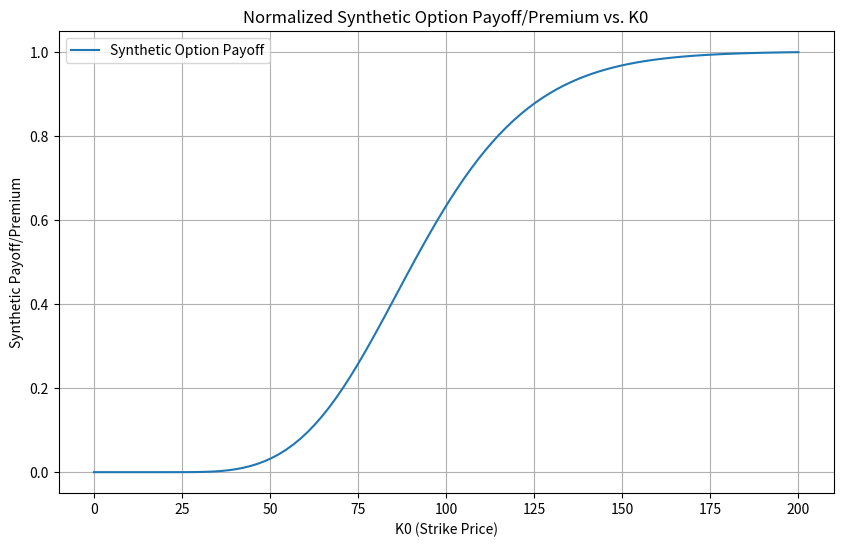
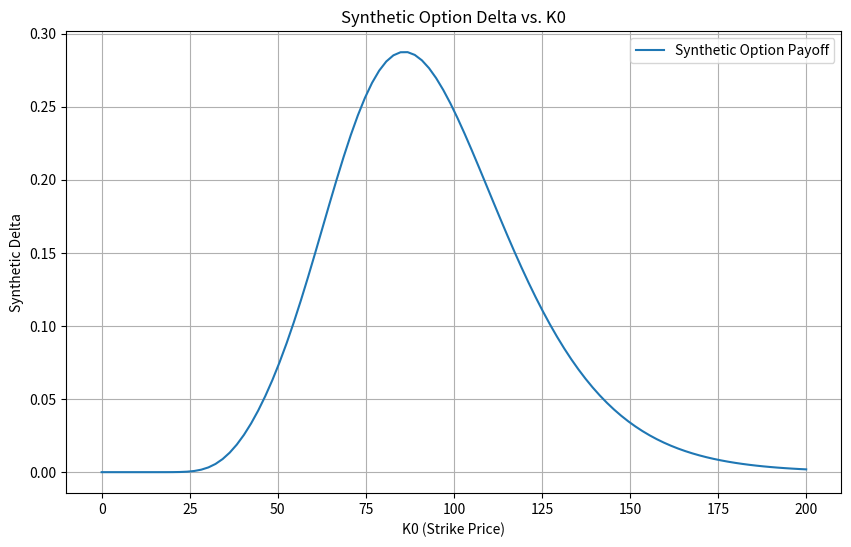

The matplotlib source for these figures, in order:
import numpy as np
from scipy.stats import norm
from scipy.optimize import bisect
import matplotlib.pyplot as plt
import math

class LivestockRiskProtection:

    def __init__(self, r, F):
        self.r = r # interest rate
        self.F = F # futures price (i.e. feeder cattle index)

    def black_scholes_put_price_with_futures(self, K, T, sigma):
        """Compute the Black-Scholes price for a European put option using the futures price."""
        d1 = (np.log(self.F / K) + 0.5 * sigma ** 2 * T) / (sigma * np.sqrt(T))
        d2 = d1 - sigma * np.sqrt(T)
        put_price = K * np.exp(-self.r * T) * norm.cdf(-d2) - self.F * np.exp(-self.r * T) * norm.cdf(-d1)
        return put_price

    def implied_volatility_with_futures(self, P, K, T):
        """Compute the implied volatility from the option price using Brent's method with futures price."""

        # Define the objective function for finding the root
        def objective_function(sigma):
            return self.black_scholes_put_price_with_futures(K, T, sigma) - P

        lowerbound = np.max([0, (K - self.F) * np.exp(-self.r * T)])
        if P < lowerbound:
            return np.nan
        if P == lowerbound:
            return 0
        if P >= self.F * np.exp(-self.r * T):
            return np.nan
        hi = 0.2

        while self.black_scholes_put_price_with_futures(K, T, hi) > P:
            hi = hi / 2
        while self.black_scholes_put_price_with_futures(K, T, hi) < P:
            hi = hi * 2
        lo = hi / 2

        # Use bisect to find the root, i.e., the implied volatility
        implied_vol = bisect(objective_function, lo, hi)
        return implied_vol

    def black_scholes_put_delta_with_futures(self, K, T, sigma):
        """Compute the Black-Scholes delta for a European put option using the futures price."""
        d1 = (np.log(self.F / K) + 0.5 * sigma ** 2 * T) / (sigma * np.sqrt(T))
        delta_put = -np.exp(-self.r * T) * norm.cdf(-d1)
        return delta_put

    # def compute_put_delta_from_premium_with_futures(self, P, K, T, sigma):
    #     """Compute the Black-Scholes put delta from the option premium using the futures price."""
    #     # sigma = self.implied_volatility_with_futures(P, K, T)
    #     delta_put = self.black_scholes_put_delta_with_futures(K, T, sigma)
    #     return delta_put

    def synthetic_put_delta(self, P0, K0, F0, T, sigma):
        # Strike prices
        K1 = K0 - 1.5 * abs(K0 - F0)  # K1 is 1.5 times further away from F than K0
        K2 = K0 - 5 * abs(K0 - F0)  # K2 is 5 times further away from F than K0

        # Compute individual deltas
        delta_K0 = self.black_scholes_put_delta_with_futures(K0, T, sigma)
        delta_K1 = self.black_scholes_put_delta_with_futures(K1, T, sigma) # assume 0 premium
        delta_K2 = self.black_scholes_put_delta_with_futures(K2, T, sigma) # assume 0 premium

        # Compute synthetic delta based on LRP substitution nature
        synthetic_delta = -1 * delta_K0 + 0.9 * delta_K1 + 0.1 * delta_K2

        return synthetic_delta

    def put_payoff(self, K):
        """Compute the payoff of a put option at maturity."""
        return np.maximum(K - self.F, 0)

    def synthetic_option_payoff(self, P, K0, F0, T, sigma):
        """Compute the synthetic option payoff with respect to K0."""
        if (K0 - 5 * abs(K0 - F0)) >= 0:

            K1 = K0 - 1.5 * abs(K0 - F0)  # K1 is 1.5 times further away from F than K0
            K2 = K0 - 5 * abs(K0 - F0)  # K2 is 5 times further away from F than K0

            # Calculate individual put option payoffs at each strike
            # sigma = self.implied_volatility_with_futures(P, self.F, T) # Assume IV is constant based on ATM vol
            payoff_K0 = self.black_scholes_put_price_with_futures(K0, T, sigma)
            payoff_K1 = self.black_scholes_put_price_with_futures(K1, T, sigma)
            payoff_K2 = self.black_scholes_put_price_with_futures(K2, T, sigma)

            # Calculate the synthetic payoff
            total_payoff = P * np.exp(-self.r*T) - payoff_K0 + 0.9 * payoff_K1 + 0.1 * payoff_K2

            return total_payoff

def plot_synthetic_option_payoff(r, P, K0, F0, T):
    # Plot the synthetic option payoff
    price_values = np.linspace(0, 2 * K0, 100)
    total_payoffs = []
    price_values_valid = []

    livestock_risk_protection = LivestockRiskProtection(r, K0)  # Calculate ATM vol
    if T == 0:
        sigma = 0
    else:
        sigma = livestock_risk_protection.implied_volatility_with_futures(P, K0, T)
    for price in price_values:
        livestock_risk_protection_new = LivestockRiskProtection(r, price)
        payoff = livestock_risk_protection_new.synthetic_option_payoff(P, K0, F0, T, sigma)
        try:
            if not math.isnan(float(payoff)):
                total_payoffs.append(float(payoff))
                price_values_valid.append(price)
        except:
            pass

    # normalize payoffs
    min_payoff = min(total_payoffs)
    max_payoff = max(total_payoffs)
    normalized_payoffs = [(i-min_payoff)/(max_payoff-min_payoff) for i in total_payoffs]
    plt.figure(figsize=(10, 6))
    plt.plot(price_values_valid, normalized_payoffs, label='Synthetic Option Payoff')
    plt.title("Normalized Synthetic Option Payoff/Premium vs. K0")
    plt.xlabel("K0 (Strike Price)")
    plt.ylabel("Synthetic Payoff/Premium")
    plt.grid(True)
    plt.legend()
    plt.show()

def plot_synthetic_option_delta(r, P, K0, F0, T):
    # Plot the synthetic option payoff
    price_values = np.linspace(0, 2 * K0, 100)
    total_payoffs = []
    price_values_valid = []

    livestock_risk_protection = LivestockRiskProtection(r, K0)  # Calculate ATM vol
    if T == 0:
        sigma = 0
    else:
        sigma = livestock_risk_protection.implied_volatility_with_futures(P, K0, T)
    for price in price_values:
        livestock_risk_protection_new = LivestockRiskProtection(r, price)
        payoff = livestock_risk_protection_new.synthetic_put_delta(P, K0, F0, T, sigma)
        try:
            if not math.isnan(float(payoff)):
                total_payoffs.append(float(payoff))
                price_values_valid.append(price)
        except:
            pass

    plt.figure(figsize=(10, 6))
    plt.plot(price_values_valid, total_payoffs, label='Synthetic Option Payoff')
    plt.title("Synthetic Option Delta vs. K0")
    plt.xlabel("K0 (Strike Price)")
    plt.ylabel("Synthetic Delta")
    plt.grid(True)
    plt.legend()
    plt.show()

# Press the green button in the gutter to run the script.
if __name__ == '__main__':
    # T is faction_of_year
    plot_synthetic_option_payoff(0.02, 10, 100, 90, 1/2)  # payoff is normalized [0,1)
    plot_synthetic_option_delta(0.02, 10, 100, 90, 1/2)


# See PyCharm help at https://www.jetbrains.com/help/pycharm/
